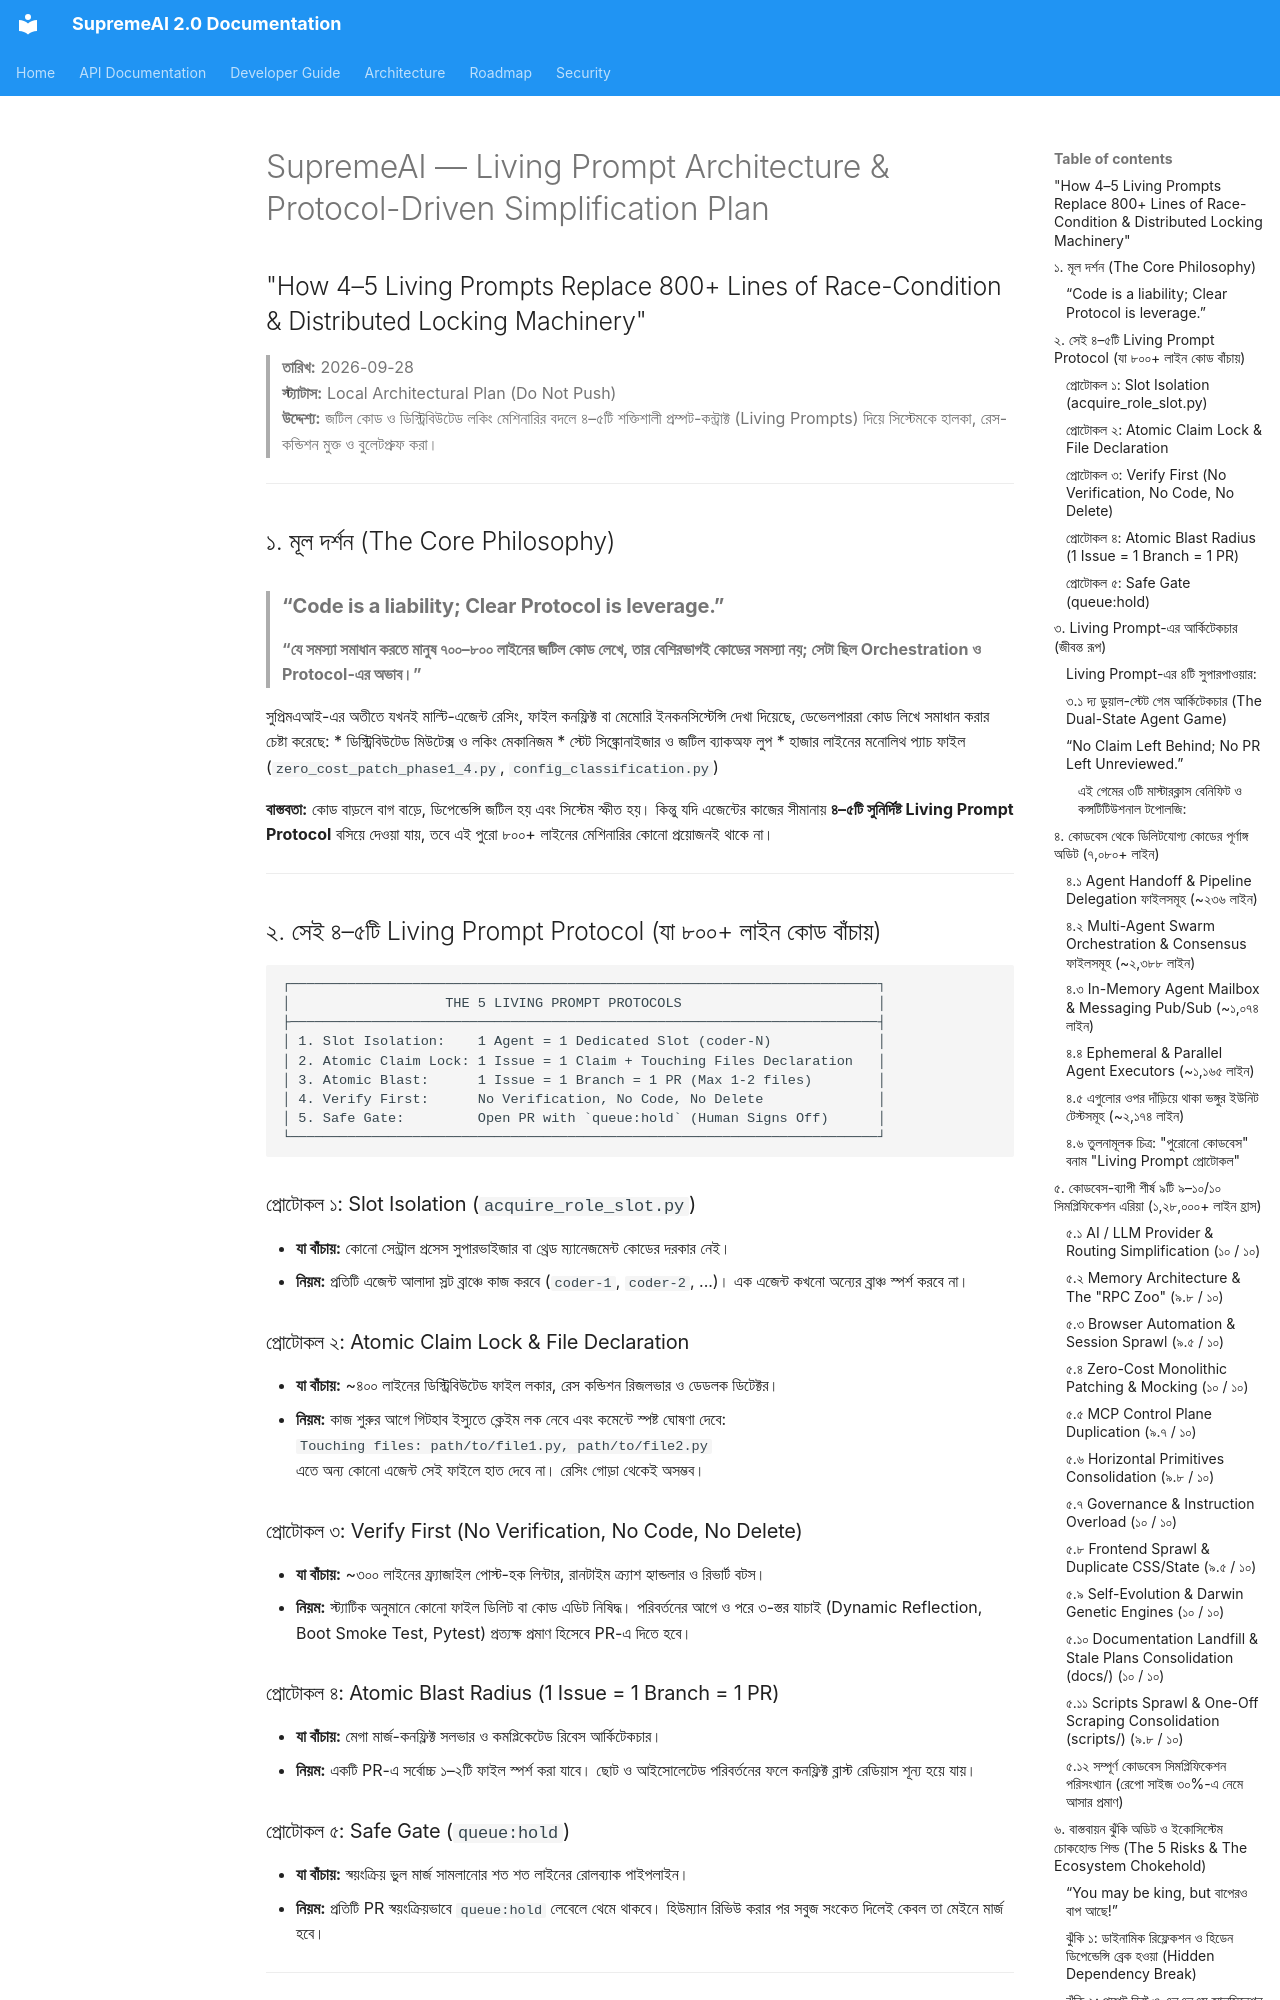

repository: SaifulHaqueNiloy/supremeai · page: architecture/LIVING_PROMPT_SIMPLIFICATION_PLAN/index.html · generator: mkdocs

# SupremeAI — Living Prompt Architecture & Protocol-Driven Simplification Plan
## "How 4–5 Living Prompts Replace 800+ Lines of Race-Condition & Distributed Locking Machinery"

> **তারিখ:** 2026-09-28  
> **স্ট্যাটাস:** Local Architectural Plan (Do Not Push)  
> **উদ্দেশ্য:** জটিল কোড ও ডিস্ট্রিবিউটেড লকিং মেশিনারির বদলে ৪–৫টি শক্তিশালী প্রম্পট-কন্ট্রাক্ট (Living Prompts) দিয়ে সিস্টেমকে হালকা, রেস-কন্ডিশন মুক্ত ও বুলেটপ্রুফ করা।

---

## ১. মূল দর্শন (The Core Philosophy)

> ### **“Code is a liability; Clear Protocol is leverage.”**
> **“যে সমস্যা সমাধান করতে মানুষ ৭০০–৮০০ লাইনের জটিল কোড লেখে, তার বেশিরভাগই কোডের সমস্যা নয়; সেটা ছিল Orchestration ও Protocol-এর অভাব।”**

সুপ্রিমএআই-এর অতীতে যখনই মাল্টি-এজেন্ট রেসিং, ফাইল কনফ্লিক্ট বা মেমোরি ইনকনসিস্টেন্সি দেখা দিয়েছে, ডেভেলপাররা কোড লিখে সমাধান করার চেষ্টা করেছে:
* ডিস্ট্রিবিউটেড মিউটেক্স ও লকিং মেকানিজম
* স্টেট সিঙ্ক্রোনাইজার ও জটিল ব্যাকঅফ লুপ
* হাজার লাইনের মনোলিথ প্যাচ ফাইল (`zero_cost_patch_phase1_4.py`, `config_classification.py`)

**বাস্তবতা:** কোড বাড়লে বাগ বাড়ে, ডিপেন্ডেন্সি জটিল হয় এবং সিস্টেম স্ফীত হয়। কিন্তু যদি এজেন্টের কাজের সীমানায় **৪–৫টি সুনির্দিষ্ট Living Prompt Protocol** বসিয়ে দেওয়া যায়, তবে এই পুরো ৮০০+ লাইনের মেশিনারির কোনো প্রয়োজনই থাকে না।

---

## ২. সেই ৪–৫টি Living Prompt Protocol (যা ৮০০+ লাইন কোড বাঁচায়)

```text
┌────────────────────────────────────────────────────────────────────────┐
│                   THE 5 LIVING PROMPT PROTOCOLS                        │
├────────────────────────────────────────────────────────────────────────┤
│ 1. Slot Isolation:    1 Agent = 1 Dedicated Slot (coder-N)             │
│ 2. Atomic Claim Lock: 1 Issue = 1 Claim + Touching Files Declaration   │
│ 3. Atomic Blast:      1 Issue = 1 Branch = 1 PR (Max 1-2 files)        │
│ 4. Verify First:      No Verification, No Code, No Delete              │
│ 5. Safe Gate:         Open PR with `queue:hold` (Human Signs Off)      │
└────────────────────────────────────────────────────────────────────────┘
```

### প্রোটোকল ১: Slot Isolation (`acquire_role_slot.py`)
* **যা বাঁচায়:** কোনো সেন্ট্রাল প্রসেস সুপারভাইজার বা থ্রেড ম্যানেজমেন্ট কোডের দরকার নেই।
* **নিয়ম:** প্রতিটি এজেন্ট আলাদা স্লট ব্রাঞ্চে কাজ করবে (`coder-1`, `coder-2`, ...)। এক এজেন্ট কখনো অন্যের ব্রাঞ্চ স্পর্শ করবে না।

### প্রোটোকল ২: Atomic Claim Lock & File Declaration
* **যা বাঁচায়:** ~৪০০ লাইনের ডিস্ট্রিবিউটেড ফাইল লকার, রেস কন্ডিশন রিজলভার ও ডেডলক ডিটেক্টর।
* **নিয়ম:** কাজ শুরুর আগে গিটহাব ইস্যুতে ক্লেইম লক নেবে এবং কমেন্টে স্পষ্ট ঘোষণা দেবে:  
  `Touching files: path/to/file1.py, path/to/file2.py`  
  এতে অন্য কোনো এজেন্ট সেই ফাইলে হাত দেবে না। রেসিং গোড়া থেকেই অসম্ভব।

### প্রোটোকল ৩: Verify First (No Verification, No Code, No Delete)
* **যা বাঁচায়:** ~৩০০ লাইনের ফ্র্যাজাইল পোস্ট-হক লিন্টার, রানটাইম ক্র্যাশ হ্যান্ডলার ও রিভার্ট বটস।
* **নিয়ম:** স্ট্যাটিক অনুমানে কোনো ফাইল ডিলিট বা কোড এডিট নিষিদ্ধ। পরিবর্তনের আগে ও পরে ৩-স্তর যাচাই (Dynamic Reflection, Boot Smoke Test, Pytest) প্রত্যক্ষ প্রমাণ হিসেবে PR-এ দিতে হবে।

### প্রোটোকল ৪: Atomic Blast Radius (1 Issue = 1 Branch = 1 PR)
* **যা বাঁচায়:** মেগা মার্জ-কনফ্লিক্ট সলভার ও কমপ্লিকেটেড রিবেস আর্কিটেকচার।
* **নিয়ম:** একটি PR-এ সর্বোচ্চ ১–২টি ফাইল স্পর্শ করা যাবে। ছোট ও আইসোলেটেড পরিবর্তনের ফলে কনফ্লিক্ট ব্লাস্ট রেডিয়াস শূন্য হয়ে যায়।

### প্রোটোকল ৫: Safe Gate (`queue:hold`)
* **যা বাঁচায়:** স্বয়ংক্রিয় ভুল মার্জ সামলানোর শত শত লাইনের রোলব্যাক পাইপলাইন।
* **নিয়ম:** প্রতিটি PR স্বয়ংক্রিয়ভাবে `queue:hold` লেবেলে থেমে থাকবে। হিউম্যান রিভিউ করার পর সবুজ সংকেত দিলেই কেবল তা মেইনে মার্জ হবে।

---
